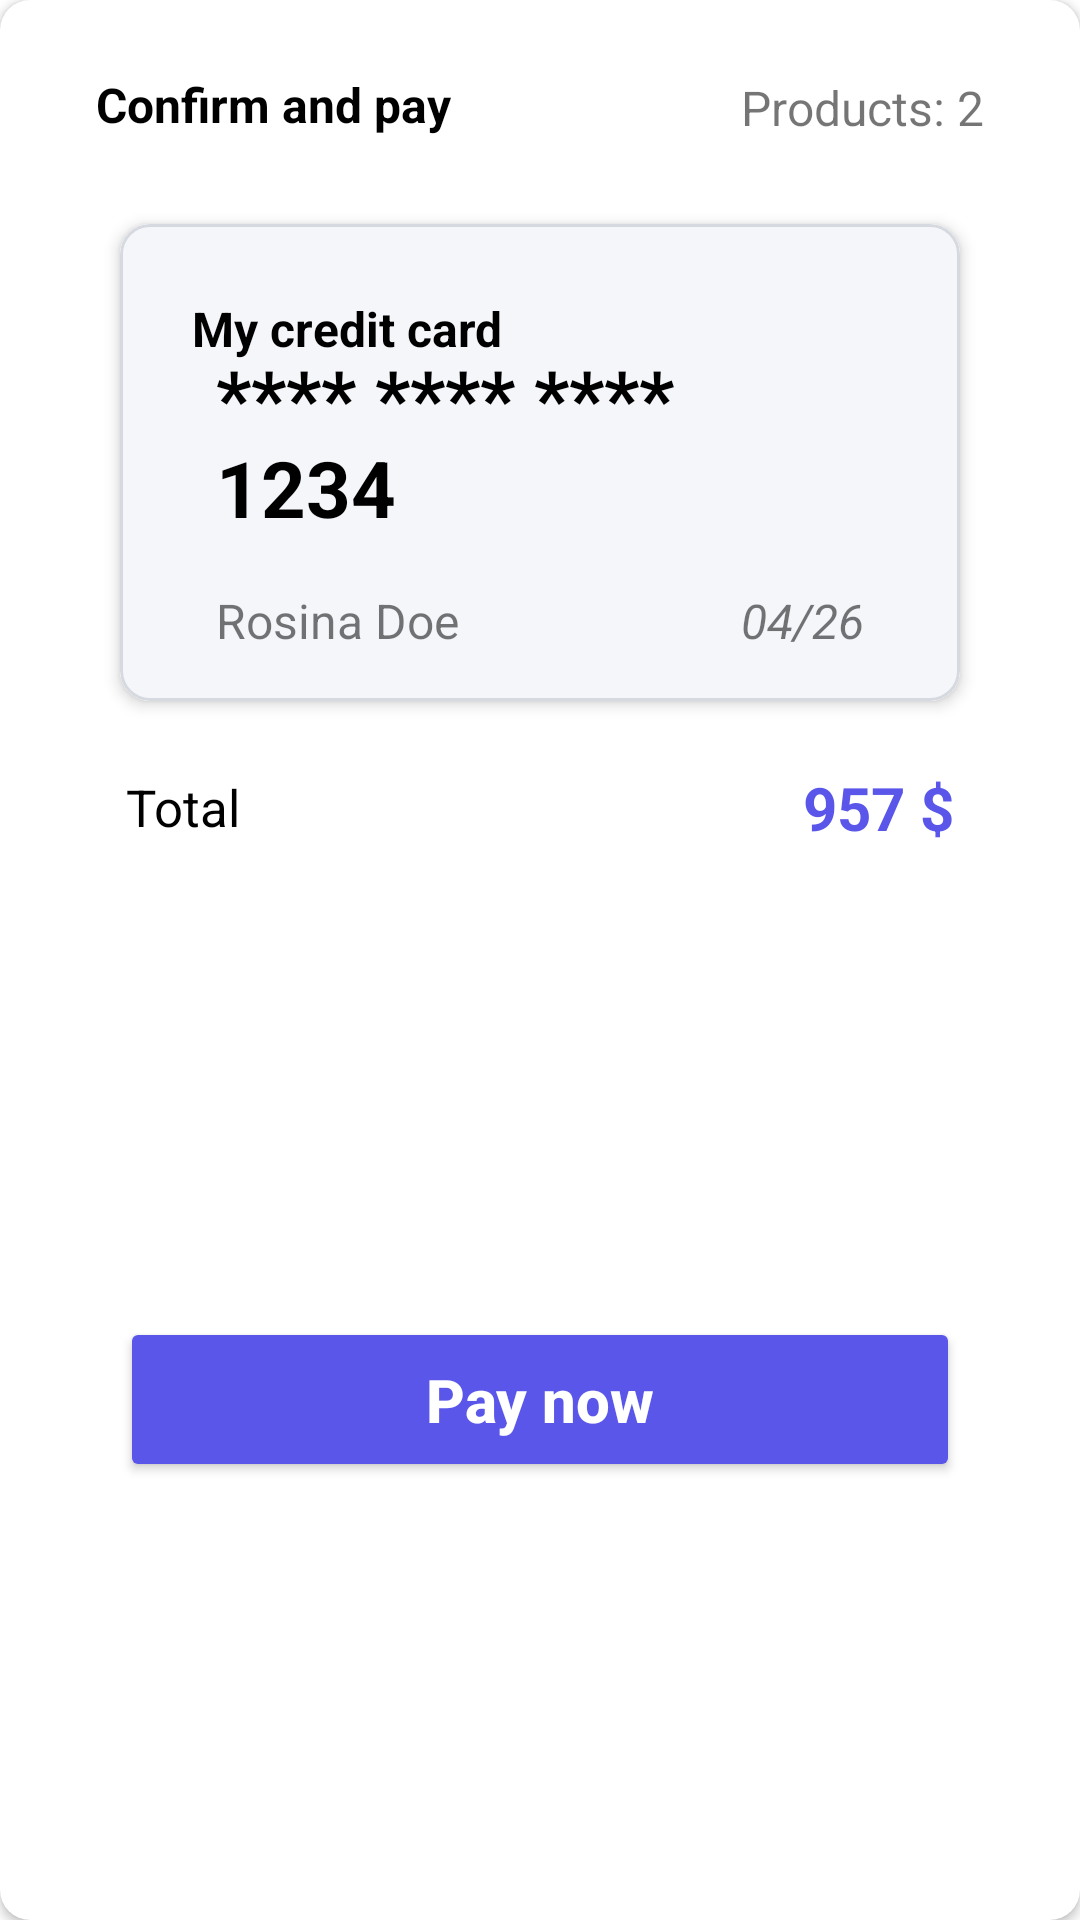

Android layout source for this screen:
<!-- AndroidManifest.xml: application theme Theme.BooksAndroidApp -->
<!-- res/layout/fragment_bottom_payment.xml -->
<?xml version="1.0" encoding="utf-8"?>
<androidx.cardview.widget.CardView xmlns:android="http://schemas.android.com/apk/res/android"
    xmlns:app="http://schemas.android.com/apk/res-auto"
    xmlns:tools="http://schemas.android.com/tools"
    android:layout_width="match_parent"
    android:layout_height="wrap_content"
    android:layout_marginStart="8dp"
    android:layout_marginEnd="8dp"
    app:cardCornerRadius="10dp"
    app:layout_constraintBottom_toBottomOf="parent"
    app:layout_constraintEnd_toEndOf="parent"
    app:layout_constraintStart_toStartOf="parent"
    app:layout_constraintTop_toTopOf="parent">

    <androidx.constraintlayout.widget.ConstraintLayout
        android:layout_width="match_parent"
        android:layout_height="match_parent">

        <TextView
            android:id="@+id/textView26"
            android:layout_width="wrap_content"
            android:layout_height="wrap_content"
            android:layout_marginStart="32dp"
            android:layout_marginTop="24dp"
            android:text="@string/confirm_and_pay"
            android:textColor="@color/black"
            android:textSize="16sp"
            android:textStyle="bold"
            app:layout_constraintStart_toStartOf="parent"
            app:layout_constraintTop_toTopOf="parent" />

        <TextView
            android:id="@+id/textViewProducts"
            android:layout_width="wrap_content"
            android:layout_height="wrap_content"
            android:layout_marginTop="25dp"
            android:layout_marginEnd="32dp"
            android:text="@string/products_2"
            android:textSize="16sp"
            app:layout_constraintEnd_toEndOf="parent"
            app:layout_constraintTop_toTopOf="parent" />

        <com.google.android.material.card.MaterialCardView
            android:id="@+id/materialCardView"
            android:layout_width="0dp"
            android:layout_height="wrap_content"
            android:layout_marginStart="40dp"
            android:layout_marginTop="28dp"
            android:layout_marginEnd="40dp"
            app:cardCornerRadius="10dp"
            app:cardElevation="3dp"
            app:layout_constraintEnd_toEndOf="parent"
            app:layout_constraintStart_toStartOf="parent"
            app:layout_constraintTop_toBottomOf="@+id/textViewProducts"
            app:strokeColor="#D6D9E0"
            app:strokeWidth="1dp">

            <androidx.constraintlayout.widget.ConstraintLayout
                android:layout_width="match_parent"
                android:layout_height="match_parent"
                android:background=" #F4F6FA">

                <TextView
                    android:id="@+id/textView30"
                    android:layout_width="wrap_content"
                    android:layout_height="wrap_content"
                    android:layout_marginStart="24dp"
                    android:layout_marginTop="24dp"
                    android:text="@string/my_credit_card"
                    android:textColor="@color/black"
                    android:textSize="16sp"
                    android:textStyle="bold"
                    app:layout_constraintStart_toStartOf="parent"
                    app:layout_constraintTop_toTopOf="parent" />

                <ImageView
                    android:id="@+id/imageView13"
                    android:layout_width="wrap_content"
                    android:layout_height="wrap_content"
                    android:layout_marginTop="16dp"
                    android:layout_marginEnd="24dp"
                    app:layout_constraintEnd_toEndOf="parent"
                    app:layout_constraintTop_toTopOf="parent"
                    app:srcCompat="@drawable/visa" />

                <TextView
                    android:id="@+id/textView31"
                    android:layout_width="0dp"
                    android:layout_height="wrap_content"
                    android:layout_marginStart="32dp"
                    android:layout_marginTop="24dp"
                    android:layout_marginEnd="32dp"
                    android:text="@string/_1234"
                    android:textColor="@color/black"
                    android:textSize="26sp"
                    android:textStyle="bold"
                    app:layout_constraintEnd_toEndOf="parent"
                    app:layout_constraintHorizontal_bias="0.5"
                    app:layout_constraintStart_toStartOf="parent"
                    app:layout_constraintTop_toBottomOf="@+id/imageView13" />

                <TextView
                    android:id="@+id/textView32"
                    android:layout_width="wrap_content"
                    android:layout_height="wrap_content"
                    android:layout_marginStart="32dp"
                    android:layout_marginTop="16dp"
                    android:text="@string/rosina_doe"
                    android:textSize="16sp"
                    app:layout_constraintStart_toStartOf="parent"
                    app:layout_constraintTop_toBottomOf="@+id/textView31" />

                <TextView
                    android:id="@+id/textView33"
                    android:layout_width="wrap_content"
                    android:layout_height="wrap_content"
                    android:layout_marginTop="16dp"
                    android:layout_marginEnd="32dp"
                    android:layout_marginBottom="16dp"
                    android:text="@string/_04_26"
                    android:textSize="16sp"
                    android:textStyle="italic"
                    app:layout_constraintBottom_toBottomOf="parent"
                    app:layout_constraintEnd_toEndOf="parent"
                    app:layout_constraintTop_toBottomOf="@+id/textView31" />
            </androidx.constraintlayout.widget.ConstraintLayout>
        </com.google.android.material.card.MaterialCardView>

        <TextView
            android:id="@+id/textView34"
            android:layout_width="wrap_content"
            android:layout_height="wrap_content"
            android:layout_marginStart="42dp"
            android:layout_marginTop="24dp"
            android:text="@string/total_valur"
            android:textColor="@color/black"
            android:textSize="17sp"
            app:layout_constraintStart_toStartOf="parent"
            app:layout_constraintTop_toBottomOf="@+id/materialCardView" />

        <TextView
            android:id="@+id/textViewPrice"
            android:layout_width="wrap_content"
            android:layout_height="wrap_content"
            android:layout_marginTop="22dp"
            android:layout_marginEnd="42dp"
            android:text="@string/_957"
            android:textColor="#5956E9"
            android:textSize="20sp"
            android:textStyle="bold"
            app:layout_constraintEnd_toEndOf="parent"
            app:layout_constraintTop_toBottomOf="@+id/materialCardView" />

        <Button
            android:id="@+id/button8"
            android:layout_width="0dp"
            android:layout_height="wrap_content"
            android:layout_marginStart="40dp"
            android:layout_marginTop="20dp"
            android:layout_marginEnd="40dp"
            android:layout_marginBottom="10dp"
            android:backgroundTint="#5956E9"
            android:paddingVertical="14dp"
            android:text="@string/pay_now"
            android:textAllCaps="false"
            android:textColor="@color/white"
            android:textSize="20sp"
            android:textStyle="bold"
            app:cornerRadius="10dp"
            app:layout_constraintBottom_toBottomOf="parent"
            app:layout_constraintEnd_toEndOf="parent"
            app:layout_constraintStart_toStartOf="parent"
            app:layout_constraintTop_toBottomOf="@+id/textViewPrice" />
    </androidx.constraintlayout.widget.ConstraintLayout>
</androidx.cardview.widget.CardView>
<!-- resources referenced by this layout -->
<resources>
  <string name="_04_26">04/26</string>
  <string name="_1234">**** **** **** 1234</string>
  <string name="_957">957 $</string>
  <string name="confirm_and_pay">Confirm and pay</string>
  <string name="my_credit_card">My credit card</string>
  <string name="pay_now">Pay now</string>
  <string name="products_2">Products: 2</string>
  <string name="rosina_doe">Rosina Doe</string>
  <string name="total_valur">Total</string>
  <style name="Theme.BooksAndroidApp" parent="Theme.MaterialComponents.DayNight.DarkActionBar">
          
          <item name="colorPrimary">@color/purple_500</item>
          <item name="colorPrimaryVariant">@color/purple_700</item>
          <item name="colorOnPrimary">@color/white</item>
          
          <item name="colorSecondary">@color/teal_200</item>
          <item name="colorSecondaryVariant">@color/teal_700</item>
          <item name="colorOnSecondary">@color/black</item>
          
          <item name="android:statusBarColor" tools:targetApi="l">?attr/colorPrimaryVariant</item>
          
          <item name="windowNoTitle">true</item>
          <item name="windowActionBar">false</item>
      </style>
  <!-- not gathered from this repository: default colours our renderer supplied (Android Studio template values) -->
  <color name="purple_500">#FF6200EE</color>
  <color name="purple_700">#FF3700B3</color>
  <color name="teal_200">#FF03DAC5</color>
  <color name="teal_700">#FF018786</color>
  <color name="black">#FF000000</color>
  <color name="white">#FFFFFFFF</color>
</resources>
